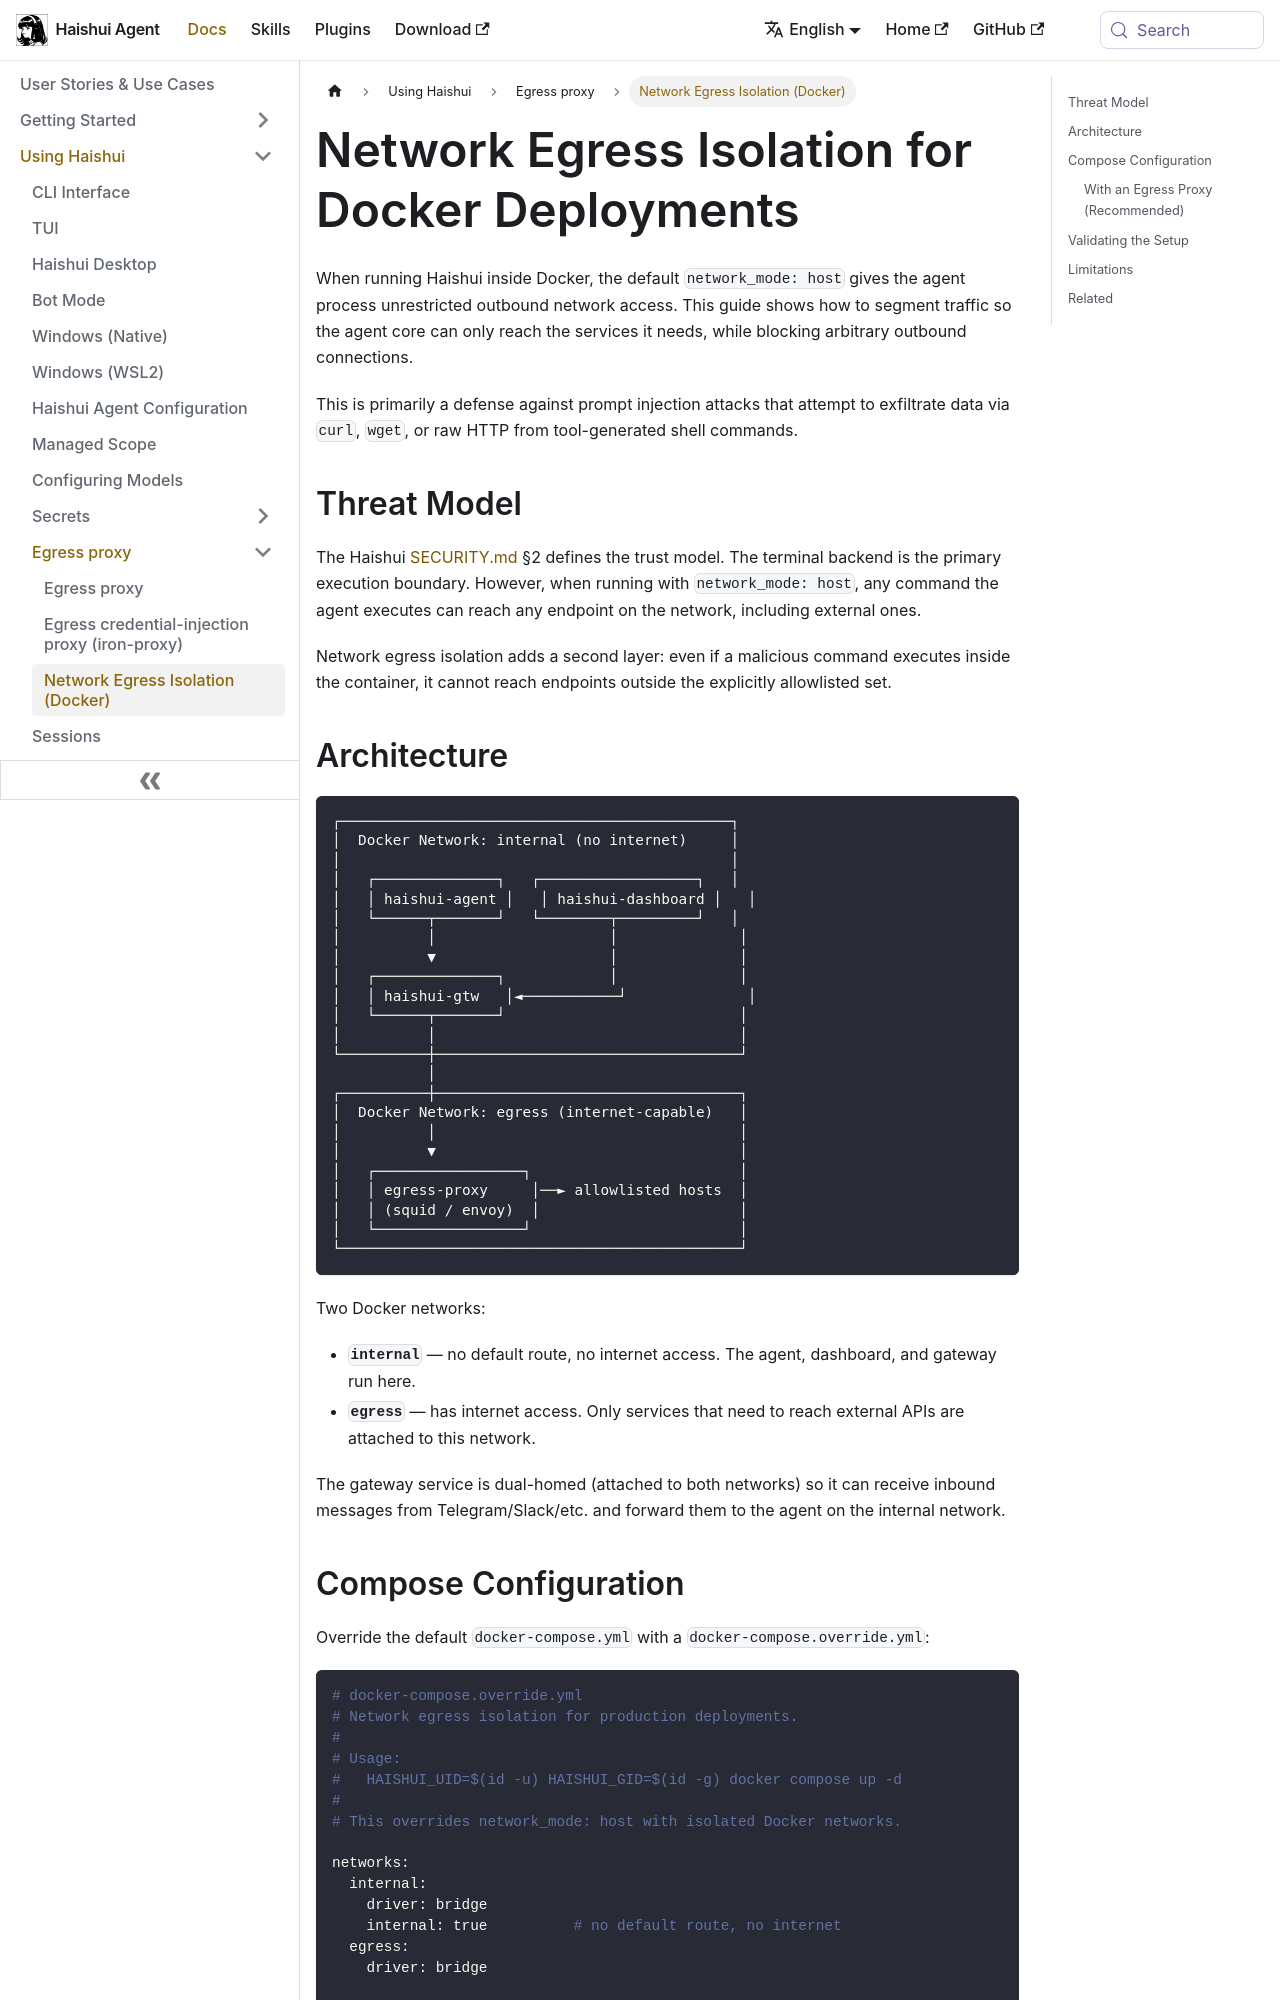

repository: aiqinghaiwork163/haishui-agent · page: docs/user-guide/egress/network-isolation/index.html · generator: docusaurus

---
title: "Network Egress Isolation (Docker)"
description: "Segment Docker networks so the agent sandbox can only reach allowlisted hosts"
---

# Network Egress Isolation for Docker Deployments

When running Haishui inside Docker, the default `network_mode: host` gives the
agent process unrestricted outbound network access. This guide shows how to
segment traffic so the agent core can only reach the services it needs, while
blocking arbitrary outbound connections.

This is primarily a defense against prompt injection attacks that attempt to
exfiltrate data via `curl`, `wget`, or raw HTTP from tool-generated shell
commands.

## Threat Model

The Haishui [SECURITY.md](https://github.com/aiqinghaiwork163/haishui-agent/blob/main/SECURITY.md) §2 defines the trust model. The
terminal backend is the primary execution boundary. However, when running with
`network_mode: host`, any command the agent executes can reach any endpoint on
the network, including external ones.

Network egress isolation adds a second layer: even if a malicious command
executes inside the container, it cannot reach endpoints outside the
explicitly allowlisted set.

## Architecture

```
┌─────────────────────────────────────────────┐
│  Docker Network: internal (no internet)     │
│                                             │
│   ┌──────────────┐   ┌──────────────────┐   │
│   │ haishui-agent │   │ haishui-dashboard │   │
│   └──────┬───────┘   └────────┬─────────┘   │
│          │                    │              │
│          ▼                    │              │
│   ┌──────────────┐            │              │
│   │ haishui-gtw   │◄───────────┘              │
│   └──────┬───────┘                           │
│          │                                   │
└──────────┼───────────────────────────────────┘
           │
┌──────────┼───────────────────────────────────┐
│  Docker Network: egress (internet-capable)   │
│          │                                   │
│          ▼                                   │
│   ┌─────────────────┐                        │
│   │ egress-proxy     │──► allowlisted hosts  │
│   │ (squid / envoy)  │                       │
│   └─────────────────┘                        │
└──────────────────────────────────────────────┘
```

Two Docker networks:

- **`internal`** — no default route, no internet access. The agent, dashboard,
  and gateway run here.
- **`egress`** — has internet access. Only services that need to reach external
  APIs are attached to this network.

The gateway service is dual-homed (attached to both networks) so it can
receive inbound messages from Telegram/Slack/etc. and forward them to the
agent on the internal network.
